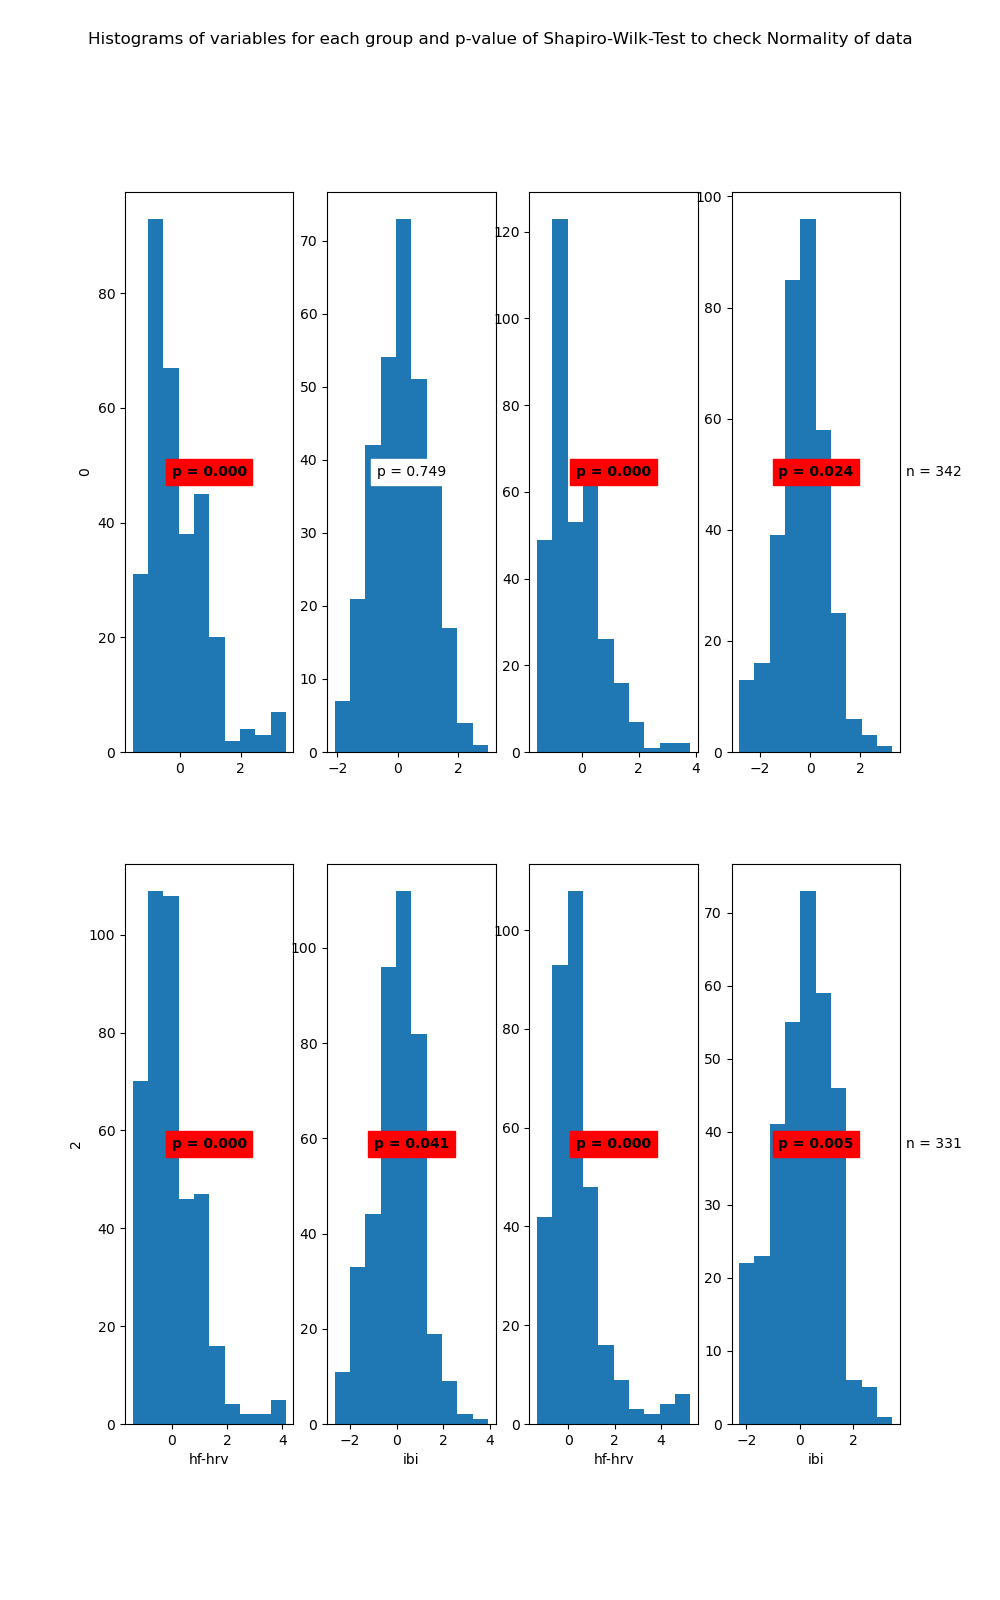

The data file committed next to this chart (first rows):
State	Variable	Statistic	Samples	p-value	Significance
0	hf-hrv	0.89	310	0.0	True
0	ibi	1.0	310	0.749	False
1	hf-hrv	0.92	342	0.0	True
1	ibi	0.99	342	0.024	True
2	hf-hrv	0.88	409	0.0	True
2	ibi	0.99	409	0.041	True
3	hf-hrv	0.83	331	0.0	True
3	ibi	0.99	331	0.005	True
